Photos from the image-classification dataset "pytorch_form" in the GitHub repository smil0025/FYP. Its 2 classes are: cotton, poly satin.

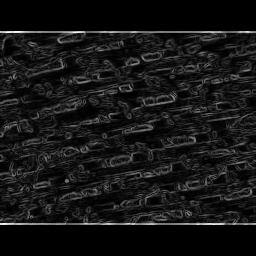
Label: poly satin

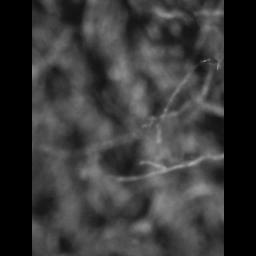
Label: cotton

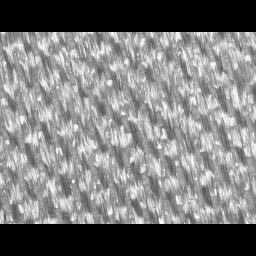
Label: poly satin

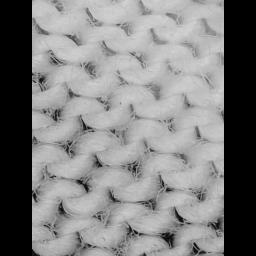
Label: cotton

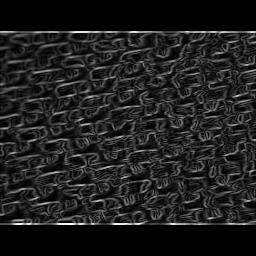
Label: poly satin

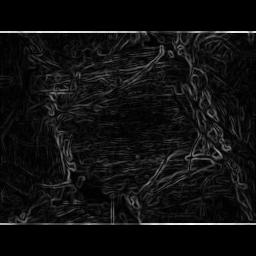
Label: cotton
